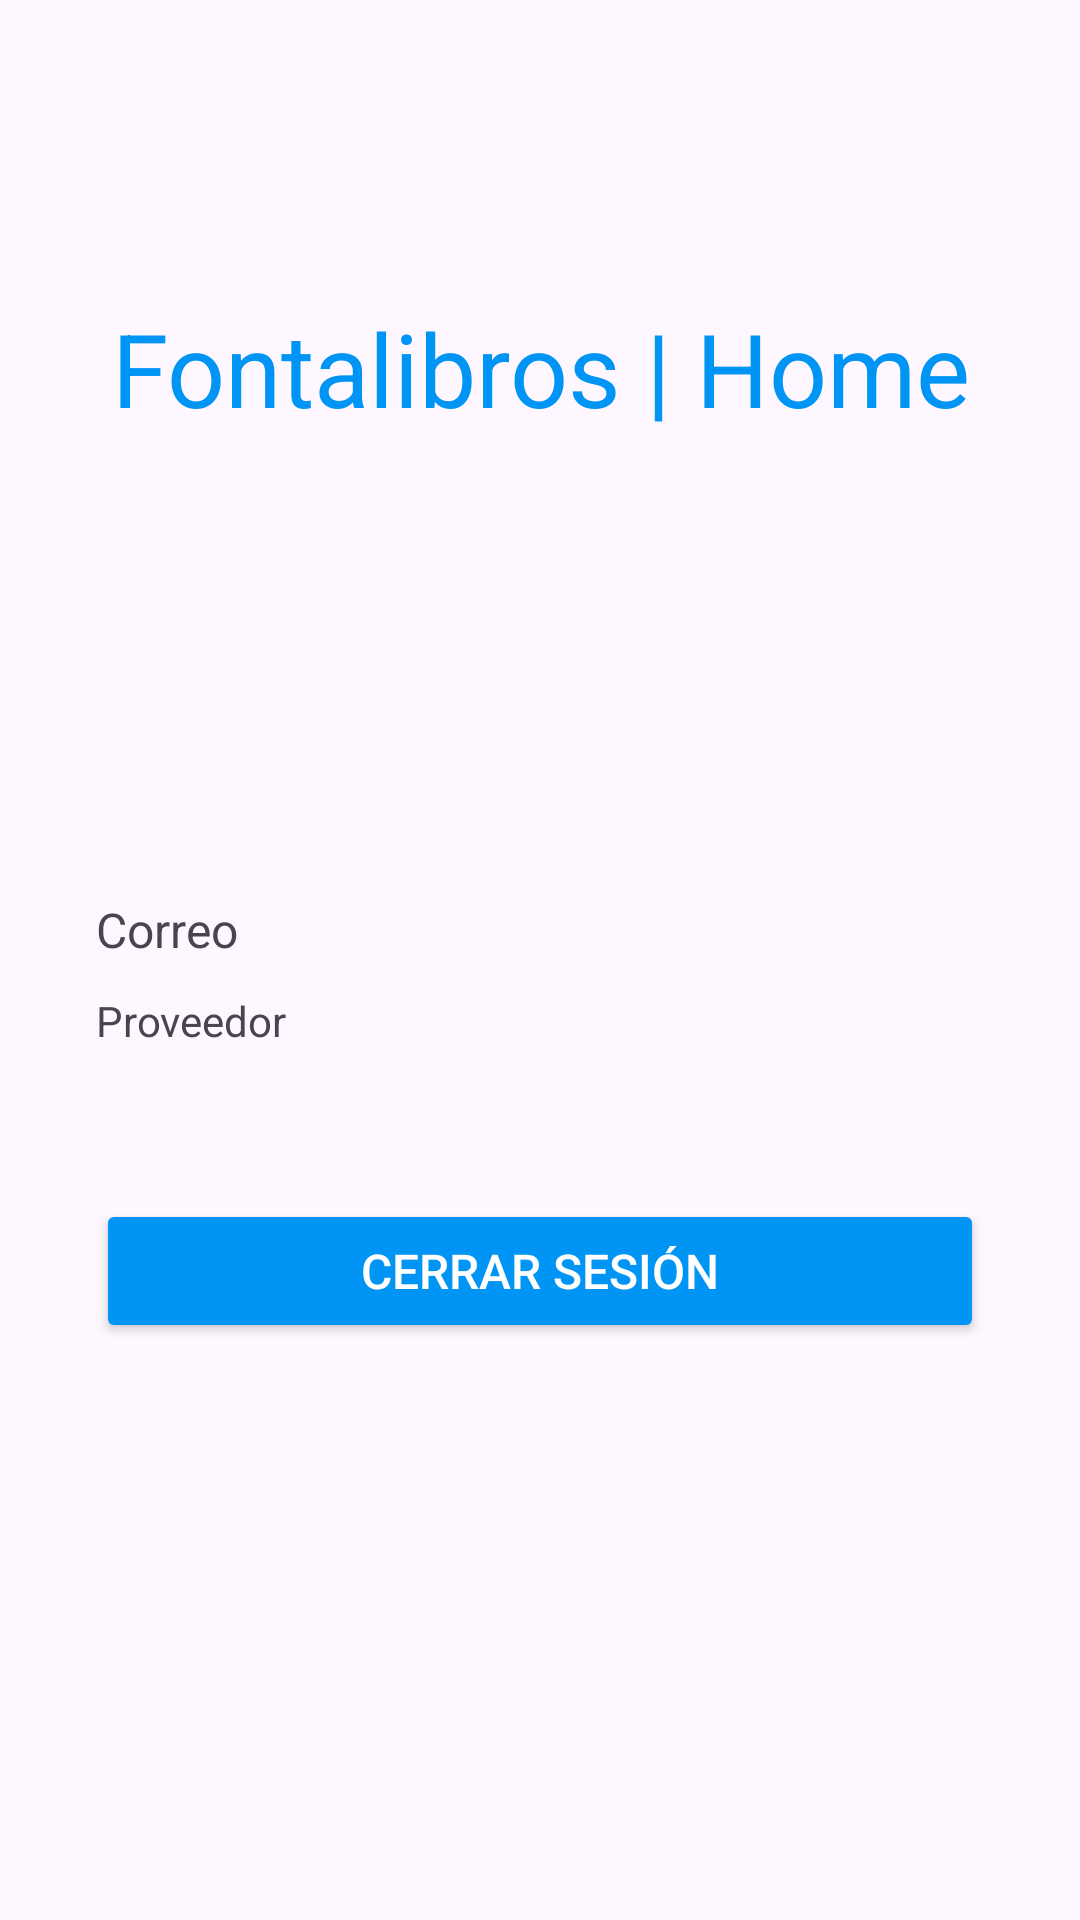

Produce the Android XML layout that renders to this screen, including the resource entries it uses.
<!-- AndroidManifest.xml: application theme Theme.Fontalibros -->
<!-- res/layout/activity_home.xml -->
<?xml version="1.0" encoding="utf-8"?>
<androidx.constraintlayout.widget.ConstraintLayout xmlns:android="http://schemas.android.com/apk/res/android"
    xmlns:app="http://schemas.android.com/apk/res-auto"
    xmlns:tools="http://schemas.android.com/tools"
    android:layout_width="match_parent"
    android:layout_height="match_parent"
    tools:context=".HomeActivity">

    <LinearLayout
        android:layout_width="0dp"
        android:layout_height="wrap_content"
        android:layout_marginStart="32dp"
        android:layout_marginTop="100dp"
        android:layout_marginEnd="32dp"
        android:orientation="vertical"
        app:layout_constraintEnd_toEndOf="parent"
        app:layout_constraintStart_toStartOf="parent"
        app:layout_constraintTop_toTopOf="parent">

        <TextView
            android:layout_width="match_parent"
            android:layout_height="199dp"
            android:text="Fontalibros | Home"
            android:textAlignment="center"
            android:textColor="@color/colorPrimary"
            android:textSize="34sp" />

        <TextView
            android:id="@+id/emailTextView"
            android:layout_width="match_parent"
            android:layout_height="wrap_content"
            android:text="Correo"
            android:textSize="16sp" />

        <Space
            android:layout_width="match_parent"
            android:layout_height="10dp" />

        <TextView
            android:id="@+id/providerTextView"
            android:layout_width="match_parent"
            android:layout_height="wrap_content"
            android:lineSpacingExtra="16sp"
            android:text="Proveedor" />

        <Space
            android:layout_width="match_parent"
            android:layout_height="50dp" />

        <LinearLayout
            android:layout_width="match_parent"
            android:layout_height="match_parent"
            android:orientation="horizontal">

            <Button
                android:id="@+id/logOutButton"
                android:layout_width="wrap_content"
                android:layout_height="wrap_content"
                android:layout_weight="1"
                android:backgroundTint="@color/colorPrimary"
                android:text="Cerrar sesión"
                android:textColor="@color/white"
                android:textSize="16sp"
                app:cornerRadius="5dp" />
        </LinearLayout>
    </LinearLayout>
</androidx.constraintlayout.widget.ConstraintLayout>
<!-- resources referenced by this layout -->
<resources>
  <color name="colorPrimary">#0095F5</color>
  <color name="white">#FFFFFFFF</color>
  <style name="Theme.Fontalibros" parent="Base.Theme.Fontalibros" />
  <style name="Base.Theme.Fontalibros" parent="Theme.Material3.DayNight.NoActionBar">
          
          
      </style>
</resources>
